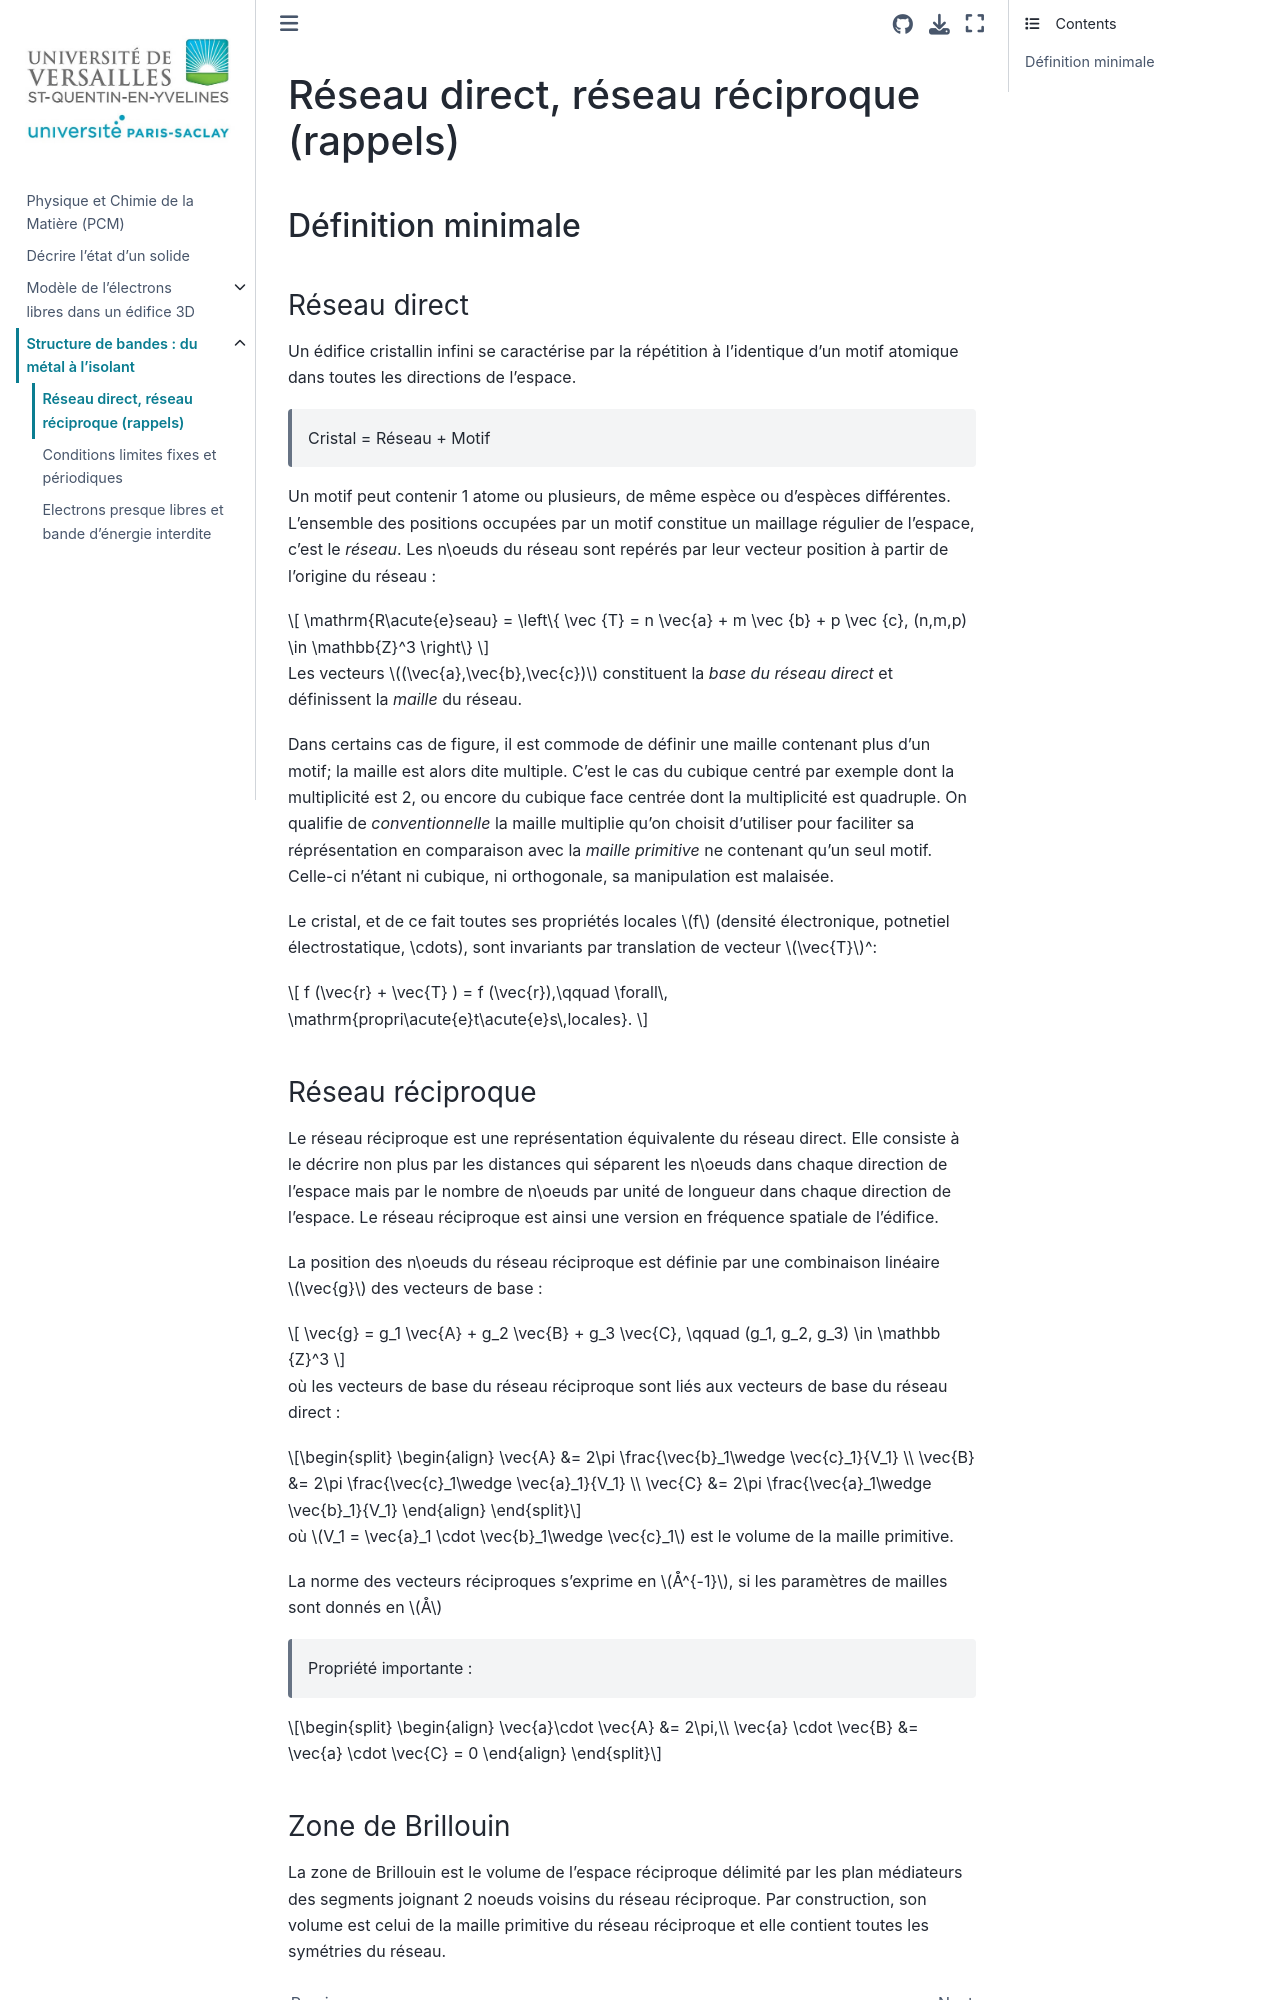

repository: josephscola/PCM · page: bandes/md/cristallo.html · generator: jekyll

## Réseau direct, réseau réciproque (rappels)

### Définition minimale

#### Réseau direct
Un édifice cristallin infini se caractérise par la répétition à l'identique d'un motif atomique dans toutes les directions de l'espace.

> Cristal = Réseau + Motif

Un motif peut contenir 1 atome ou plusieurs, de même espèce ou d'espèces différentes.
L'ensemble des positions occupées par un motif constitue un maillage régulier de l'espace, c'est le *réseau*.
Les n\oeuds du réseau sont repérés par leur vecteur position à partir de l'origine du réseau :

$$
\mathrm{R\acute{e}seau} = \left\{ \vec {T} = n \vec{a} + m \vec {b} + p \vec {c}, (n,m,p) \in \mathbb{Z}^3 \right\}
$$

Les vecteurs $(\vec{a},\vec{b},\vec{c})$ constituent la *base du réseau direct* et définissent la *maille* du réseau.

Dans certains cas de figure, il est commode de définir une maille contenant plus d'un motif; la maille est alors dite multiple.
C'est le cas du cubique centré par exemple dont la multiplicité est 2, ou encore du cubique face centrée dont la multiplicité est quadruple.
On qualifie de *conventionnelle* la maille multiplie qu'on choisit d'utiliser pour faciliter sa réprésentation en comparaison avec la *maille primitive* ne contenant qu'un seul motif.
Celle-ci n'étant ni cubique, ni orthogonale, sa manipulation est malaisée.

Le cristal, et de ce fait toutes ses propriétés locales $f$ (densité électronique, potnetiel électrostatique, \cdots), sont invariants par translation de vecteur $\vec{T}$^:

$$
f (\vec{r} + \vec{T} ) = f (\vec{r}),\qquad \forall\, \mathrm{propri\acute{e}t\acute{e}s\,locales}.
$$

#### Réseau réciproque
Le réseau réciproque est une représentation équivalente du réseau direct. 
Elle consiste à le décrire non plus par les distances qui séparent les n\oeuds dans chaque direction de l'espace mais par le nombre de n\oeuds par unité de longueur dans chaque direction de l'espace.
Le réseau réciproque est ainsi une version en fréquence spatiale de l'édifice.

La position des n\oeuds du réseau réciproque est définie par une combinaison linéaire $\vec{g}$ des vecteurs de base :

$$
\vec{g} = g_1 \vec{A} + g_2 \vec{B} + g_3 \vec{C}, \qquad (g_1, g_2, g_3) \in \mathbb {Z}^3
$$

où les vecteurs de base du réseau réciproque sont liés aux vecteurs de base du réseau direct :

$$
\begin{align}
\vec{A} &= 2\pi \frac{\vec{b}_1\wedge \vec{c}_1}{V_1} \\
\vec{B} &= 2\pi \frac{\vec{c}_1\wedge \vec{a}_1}{V_1} \\
\vec{C} &= 2\pi \frac{\vec{a}_1\wedge \vec{b}_1}{V_1}
\end{align}
$$

où $V_1 = \vec{a}_1 \cdot \vec{b}_1\wedge \vec{c}_1$ est le volume de la maille primitive.

La norme des vecteurs réciproques s'exprime en $Å^{-1}$, si les paramètres de mailles sont donnés en $Å$



> Propriété importante : 

$$
\begin{align}
\vec{a}\cdot \vec{A} &= 2\pi,\\
\vec{a} \cdot \vec{B} &= \vec{a} \cdot \vec{C} = 0
\end{align}
$$
